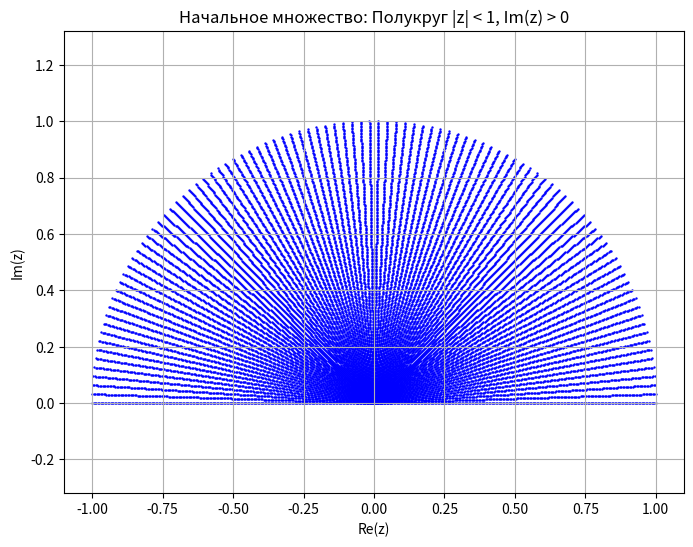
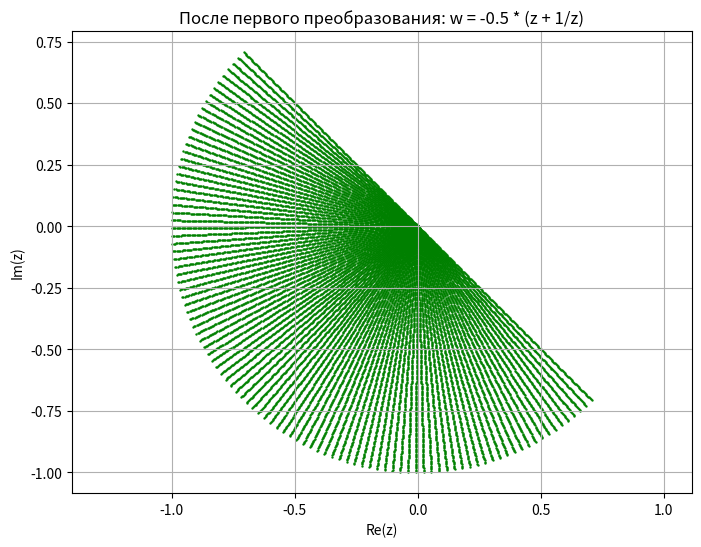
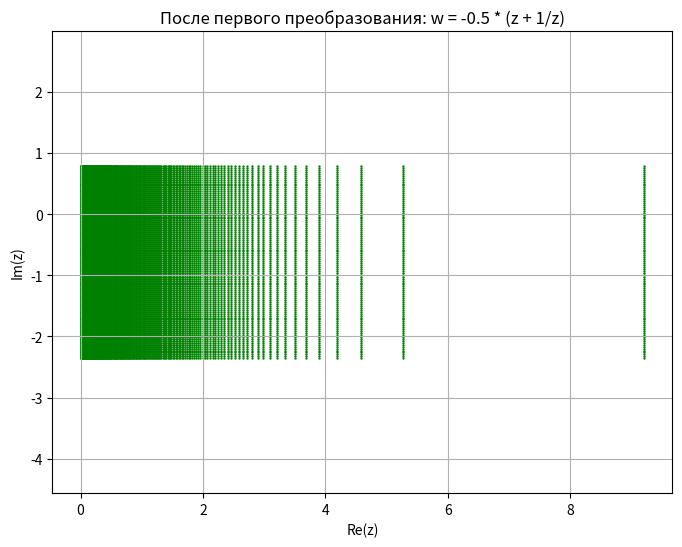
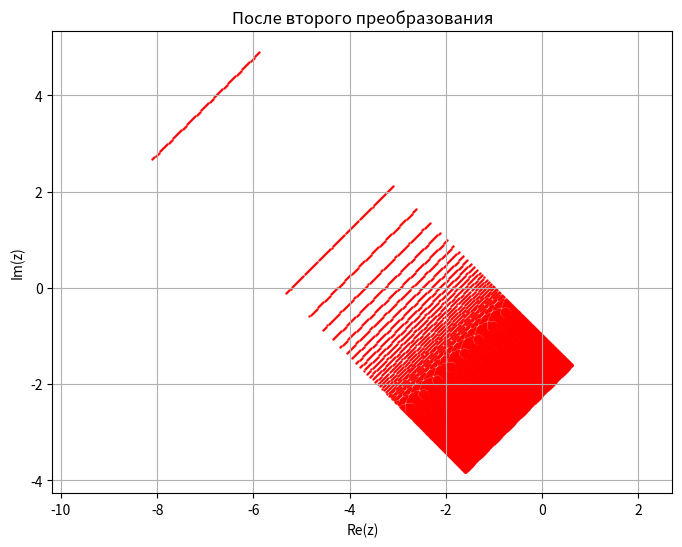
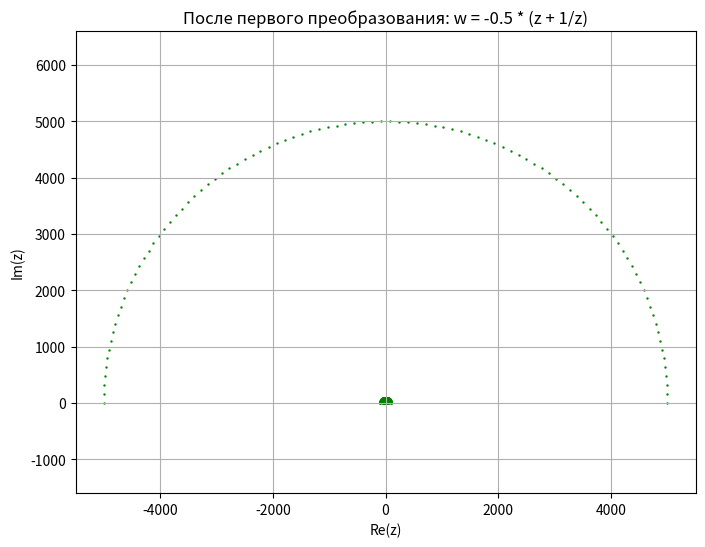

Generate these figures, in order, with matplotlib:
import numpy as np
import matplotlib.pyplot as plt

def generate_initial_points():
    theta = np.linspace(0.0001, np.pi - 0.0001, 100)  # Угол от 0 до pi
    r = np.linspace(0.0001, 0.9999, 200)  # Радиусы
    R, T = np.meshgrid(r, theta)
    X = R * np.cos(T)
    Y = R * np.sin(T)
    return X + 1j * Y

def f(z):
    return np.acosh(-0.5 * (z + 1 / z))

def plot_complex_points(Z, title, filename, color='blue', size=0.5):
    plt.figure(figsize=(8, 6))
    plt.scatter(Z.real, Z.imag, color=color, s=size)
    plt.title(title)
    plt.xlabel('Re(z)')
    plt.ylabel('Im(z)')
    plt.axis('equal')
    plt.grid(True)
    plt.savefig(filename)  # Сохраняем изображение в файл
    plt.close()  # Закрываем изображение, чтобы не мешало при создании следующего

# Генерируем начальное множество
Z_initial = generate_initial_points()
# Визуализация начального множества
plot_complex_points(Z_initial, 'Начальное множество: Полукруг |z| < 1, Im(z) > 0', 'task1.1.png')

# Применяем первое преобразование: w = -0.5 * (z + 1/z)
W1 = np.exp(1j * (3*np.pi/4)) * Z_initial
plot_complex_points(W1, 'После первого преобразования: w = -0.5 * (z + 1/z)', 'task1.2.png', color='green')

plot_complex_points(f(W1), 'После первого преобразования: w = -0.5 * (z + 1/z)', 'task1.png', color='green')

# Применяем второе преобразование: w = exp(i * phi) * z) -1
W2 = np.exp(1j*(3*np.pi)/4) * f(W1)
mean_W3 = np.mean(W2)

# Задаем точку на Re(z) = -1 и Im(z) = -i
target_point = -1.2 - 2j  # Точка, с которой должно пересекаться множество

# Считаем смещение
shift = target_point - mean_W3

# Применяем сдвиг
W3_shifted = W2 + shift
plot_complex_points(W3_shifted, 'После второго преобразования', 'task1.3.png', color='red')

W1_apa = -0.5 * (Z_initial + (1/Z_initial))
plot_complex_points(W1_apa, 'После первого преобразования: w = -0.5 * (z + 1/z)', 'task1.4.png', color='green')


W2 = f(W1)
plot_complex_points(W2, 'После первого преобразования: w = -0.5 * (z + 1/z)', 'task5.png', color='green')
